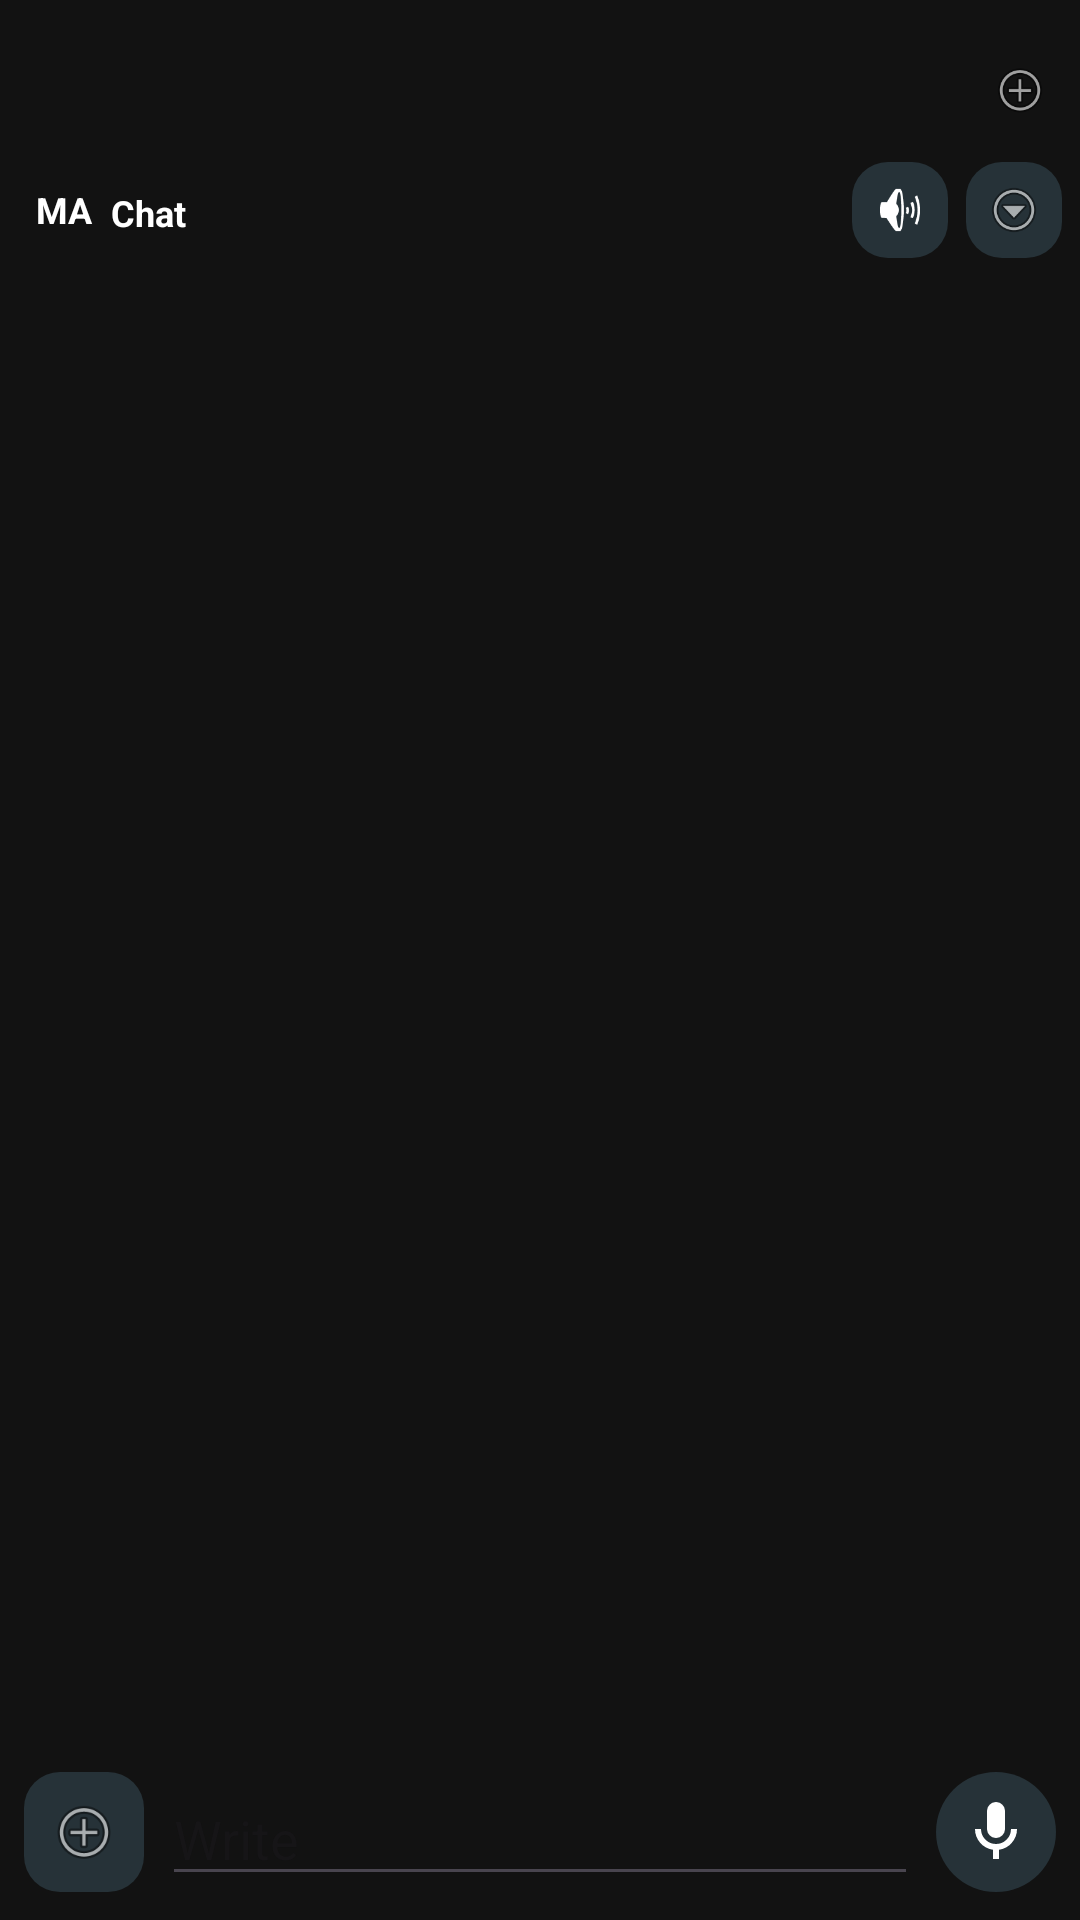

Write the Android layout XML for this screen, with the resource values it uses.
<!-- AndroidManifest.xml: application theme Theme.MashIA -->
<!-- res/layout/fragment_chat.xml -->
<?xml version="1.0" encoding="utf-8"?>
<LinearLayout xmlns:android="http://schemas.android.com/apk/res/android"
    xmlns:app="http://schemas.android.com/apk/res-auto"
    android:orientation="vertical"
    android:layout_width="match_parent"
    android:layout_height="match_parent">

    <TextView
        android:id="@+id/whisper_status"
        android:layout_width="match_parent"
        android:layout_height="wrap_content"
        android:padding="8dp"
        android:textSize="12sp"
        android:visibility="gone"
        android:textColor="@android:color/white"
        android:background="#B71C1C"
        android:text="Whisper status" />

    <LinearLayout
        android:id="@+id/chat_header"
        android:layout_width="match_parent"
        android:layout_height="wrap_content"
        android:orientation="vertical"
        android:padding="6dp">

        <LinearLayout
            android:layout_width="match_parent"
            android:layout_height="wrap_content"
            android:orientation="horizontal"
            android:gravity="center_vertical">

            <androidx.recyclerview.widget.RecyclerView
                android:id="@+id/chat_tabs"
                android:layout_width="0dp"
                android:layout_height="48dp"
                android:layout_weight="1"
                android:overScrollMode="never" />

            <ImageButton
                android:id="@+id/btn_new_chat"
                android:layout_width="28dp"
                android:layout_height="28dp"
                android:layout_marginStart="4dp"
                android:background="@android:color/transparent"
                android:padding="4dp"
                android:contentDescription="New chat"
                android:src="@android:drawable/ic_menu_add"
                android:scaleType="centerInside" />
        </LinearLayout>

        <LinearLayout
            android:layout_width="match_parent"
            android:layout_height="wrap_content"
            android:orientation="horizontal"
            android:gravity="center_vertical">

            <TextView
                android:id="@+id/chat_app_label"
                android:layout_width="wrap_content"
                android:layout_height="wrap_content"
                android:paddingStart="6dp"
                android:paddingEnd="6dp"
                android:text="MA"
                android:textSize="12sp"
                android:textStyle="bold" />

            <TextView
                android:id="@+id/chat_title"
                android:layout_width="0dp"
                android:layout_height="wrap_content"
                android:layout_weight="1"
                android:paddingEnd="6dp"
                android:paddingTop="2dp"
                android:text="Chat"
                android:textSize="12sp"
                android:textStyle="bold" />

            <ImageButton
                android:id="@+id/btn_tts"
                android:layout_width="32dp"
                android:layout_height="32dp"
                android:layout_marginStart="6dp"
                android:background="@drawable/bg_btn"
                android:padding="6dp"
                android:contentDescription="Auto voice"
                android:src="@android:drawable/ic_lock_silent_mode_off"
                android:scaleType="centerInside"
                android:visibility="visible" />

            <ImageButton
                android:id="@+id/btn_chat_more"
                android:layout_width="32dp"
                android:layout_height="32dp"
                android:layout_marginStart="6dp"
                android:background="@drawable/bg_btn"
                android:padding="6dp"
                android:contentDescription="More"
                android:src="@android:drawable/ic_menu_more"
                android:scaleType="centerInside" />
        </LinearLayout>
    </LinearLayout>

    <FrameLayout
        android:id="@+id/chat_library_container"
        android:layout_width="match_parent"
        android:layout_height="0dp"
        android:layout_weight="1"
        android:visibility="gone" />

    <androidx.recyclerview.widget.RecyclerView
        android:id="@+id/messages_list"
        android:layout_width="match_parent"
        android:layout_height="0dp"
        android:layout_weight="1" />

    <LinearLayout
        android:id="@+id/chat_input_bar"
        android:layout_width="match_parent"
        android:layout_height="wrap_content"
        android:orientation="horizontal"
        android:padding="8dp">

        <ImageButton
            android:id="@+id/btn_attach"
            android:layout_width="40dp"
            android:layout_height="40dp"
            android:background="@drawable/bg_btn"
            android:padding="8dp"
            android:contentDescription="Attach"
            android:src="@android:drawable/ic_menu_add"
            android:scaleType="centerInside"
            android:layout_marginEnd="6dp" />

        <EditText
            android:id="@+id/input_text"
            android:layout_width="0dp"
            android:layout_height="wrap_content"
            android:layout_weight="1"
            android:hint="Write" />

        <ImageButton
            android:id="@+id/btn_send"
            android:layout_width="40dp"
            android:layout_height="40dp"
            android:background="@drawable/bg_btn"
            android:padding="8dp"
            android:contentDescription="Send"
            android:src="@android:drawable/ic_menu_send"
            android:scaleType="centerInside"
            android:visibility="gone" />

        <ImageButton
            android:id="@+id/btn_mic"
            android:layout_width="40dp"
            android:layout_height="40dp"
            android:background="@drawable/bg_mic"
            android:padding="8dp"
            android:contentDescription="Mic"
            android:src="@drawable/ic_mic"
            android:scaleType="centerInside"
            android:layout_marginStart="6dp" />
    </LinearLayout>

</LinearLayout>
<!-- resources referenced by this layout -->
<resources>
  <!-- drawable bg_btn (drawable) -->
  <?xml version="1.0" encoding="utf-8"?>
  <shape xmlns:android="http://schemas.android.com/apk/res/android"
      android:shape="rectangle">
      <corners android:radius="12dp" />
      <solid android:color="#263238" />
  </shape>
  <!-- drawable bg_mic (drawable) -->
  <?xml version="1.0" encoding="utf-8"?>
  <shape xmlns:android="http://schemas.android.com/apk/res/android"
      android:shape="rectangle">
      <corners android:radius="20dp" />
      <solid android:color="#263238" />
  </shape>
  <!-- drawable ic_mic (drawable) -->
  <?xml version="1.0" encoding="utf-8"?>
  <vector xmlns:android="http://schemas.android.com/apk/res/android"
      android:width="24dp"
      android:height="24dp"
      android:viewportWidth="24"
      android:viewportHeight="24">
      <path
          android:fillColor="@android:color/white"
          android:pathData="M12,14a3,3 0 0,0 3,-3L15,5a3,3 0 1,0 -6,0v6a3,3 0 0,0 3,3zM19,11h-2a5,5 0 0,1 -10,0L5,11a7,7 0 0,0 6,6.92L11,21h2v-3.08A7,7 0 0,0 19,11z"/>
  </vector>
  <style name="Theme.MashIA" parent="Theme.Material3.DayNight.NoActionBar">
          
          <item name="colorPrimary">@color/pink_primary</item>
          <item name="colorSecondary">@color/purple_500</item>
          <item name="android:navigationBarColor">@color/purple_700</item>
          <item name="android:statusBarColor">@color/purple_700</item>
          <item name="android:windowBackground">@color/surface_bg</item>
          <item name="android:textColor">@color/surface_fg</item>
      </style>
  <color name="pink_primary">#FF69B4</color>
  <color name="purple_500">#301240</color>
  <color name="purple_700">#1E0B29</color>
  <color name="surface_bg">#121212</color>
  <color name="surface_fg">#FFFFFF</color>
</resources>
